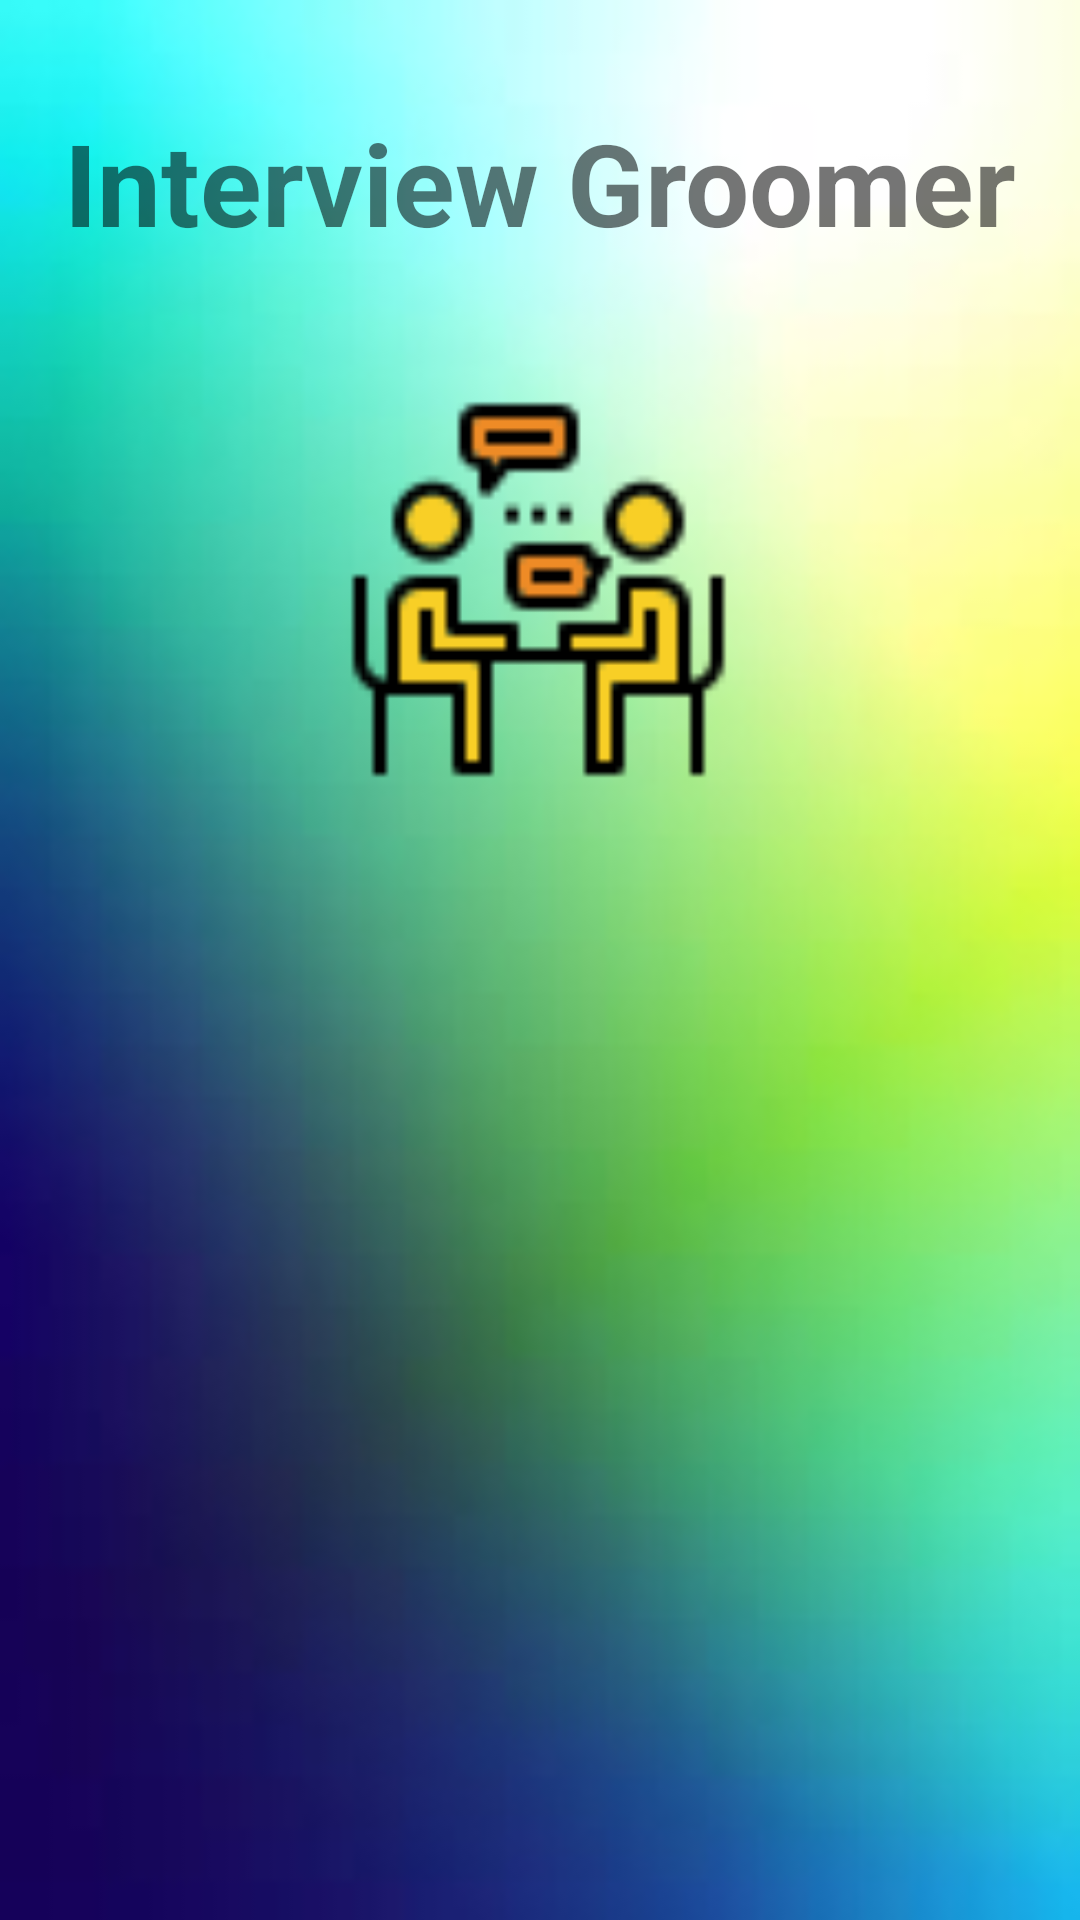

Write the Android layout XML for this screen, with the resource values it uses.
<!-- AndroidManifest.xml: application theme Theme.Splashh -->
<!-- res/layout/activity_main.xml -->
<?xml version="1.0" encoding="utf-8"?>
<android.support.constraint.ConstraintLayout
    xmlns:android="http://schemas.android.com/apk/res/android"
    xmlns:app="http://schemas.android.com/apk/res-auto"
    xmlns:tools="http://schemas.android.com/tools"
    android:layout_width="match_parent"
    android:layout_height="match_parent"
    android:background="@drawable/gradi"
    tools:context=".MainActivity"
    >


    <ImageView
        android:id="@+id/imageView_1"
        android:layout_width="141dp"
        android:layout_height="151dp"
        android:layout_marginBottom="176dp"
        app:layout_constraintBottom_toTopOf="@+id/imageView_2"
        app:layout_constraintEnd_toEndOf="parent"
        app:layout_constraintHorizontal_bias="0.498"
        app:layout_constraintStart_toStartOf="parent"
        app:srcCompat="@drawable/inter" />

    <ImageView
        android:id="@+id/imageView_2"
        android:layout_width="wrap_content"
        android:layout_height="wrap_content"
        android:layout_marginBottom="192dp"
        app:layout_constraintBottom_toBottomOf="parent"
        app:layout_constraintEnd_toEndOf="parent"
        app:layout_constraintHorizontal_bias="0.498"
        app:layout_constraintStart_toStartOf="parent"
        app:srcCompat="@drawable/loading" />

    <TextView
        android:id="@+id/text_View"
        android:layout_width="wrap_content"
        android:layout_height="wrap_content"
        android:text="Interview Groomer"
        android:textSize="38sp"
        android:textStyle="bold"
        app:layout_constraintBottom_toTopOf="@+id/imageView_1"
        app:layout_constraintEnd_toEndOf="parent"
        app:layout_constraintStart_toStartOf="parent"
        app:layout_constraintTop_toTopOf="parent" />
</android.support.constraint.ConstraintLayout>
<!-- resources referenced by this layout -->
<resources>
  <!-- drawable gradi: jpg bitmap (drawable, 2447 bytes) -->
  <!-- drawable inter: png bitmap (drawable, 1446 bytes) -->
  <style name="Theme.Splashh" parent="Theme.AppCompat.Light.DarkActionBar">
          
          <item name="colorPrimary">@color/purple_500</item>
          <item name="colorPrimaryDark">@color/purple_700</item>
          <item name="colorAccent">@color/teal_200</item>
          
      </style>
  <!-- not gathered from this repository: default colours our renderer supplied (Android Studio template values) -->
  <color name="purple_500">#FF6200EE</color>
  <color name="purple_700">#FF3700B3</color>
  <color name="teal_200">#FF03DAC5</color>
</resources>
